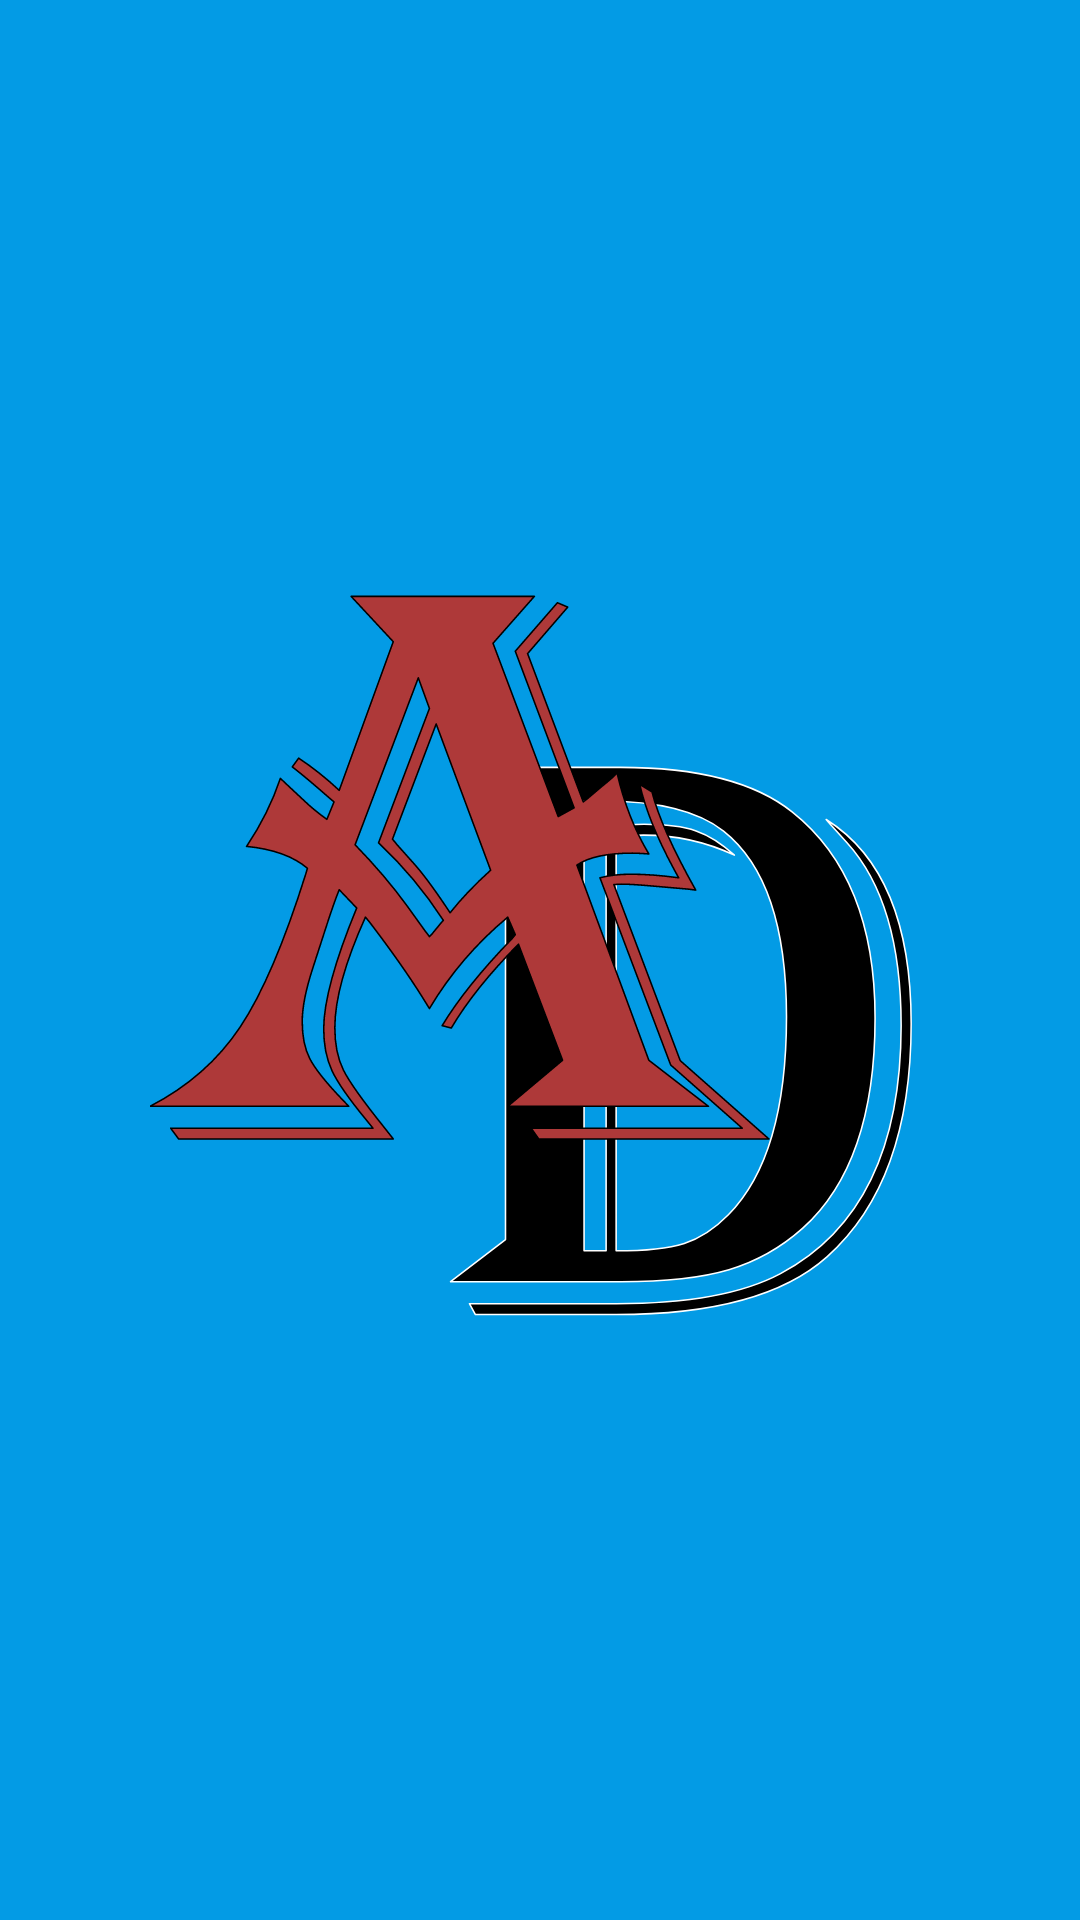

Reconstruct the res/layout file that produces this screen, plus the resources it refers to.
<!-- AndroidManifest.xml: activity theme SplashTheme.Fullscreen -->
<!-- res/layout/activity_splash.xml -->
<?xml version="1.0" encoding="utf-8"?>
<FrameLayout xmlns:android="http://schemas.android.com/apk/res/android"
    xmlns:tools="http://schemas.android.com/tools"
    android:layout_width="match_parent"
    android:layout_height="match_parent"
    xmlns:app="http://schemas.android.com/apk/res-auto"
    android:background="?attr/fullscreenBackgroundColor"
    android:theme="@style/ThemeOverlay.AlexanderDudnik.FullscreenContainer"
    tools:context=".ui.activities.SplashActivity">


    <androidx.appcompat.widget.AppCompatImageView
        android:id="@+id/fullscreen_content"
        android:layout_width="match_parent"
        android:layout_height="match_parent"
        android:layout_margin="50dp"
        android:gravity="center"
        android:keepScreenOn="true"
        app:srcCompat="@drawable/splash"

        />

</FrameLayout>
<!-- resources referenced by this layout -->
<resources>
  <!-- drawable splash: vector/xml drawable (drawable, 4337 chars, omitted) -->
  <style name="ThemeOverlay.AlexanderDudnik.FullscreenContainer" parent="">
          <item name="fullscreenBackgroundColor">@color/light_blue_600</item>
          <item name="fullscreenTextColor">@color/light_blue_A200</item>
      </style>
  <style name="SplashTheme.Fullscreen" parent="SplashTheme">
          <item name="android:actionBarStyle">@style/Widget.SplashTheme.ActionBar.Fullscreen</item>
          <item name="android:windowActionBarOverlay">true</item>
          <item name="android:windowBackground">@null</item>
      </style>
  <color name="light_blue_600">#FF039BE5</color>
  <color name="light_blue_A200">#FF40C4FF</color>
  <style name="SplashTheme" parent="Theme.MaterialComponents.Light.NoActionBar">
          <item name="android:windowFullscreen">true</item>
          <item name="android:windowBackground">@drawable/splash</item>
      </style>
  <style name="Widget.SplashTheme.ActionBar.Fullscreen" parent="Widget.AppCompat.ActionBar">
          <item name="android:background">@color/black_overlay</item>
      </style>
  <color name="black_overlay">#66000000</color>
</resources>
